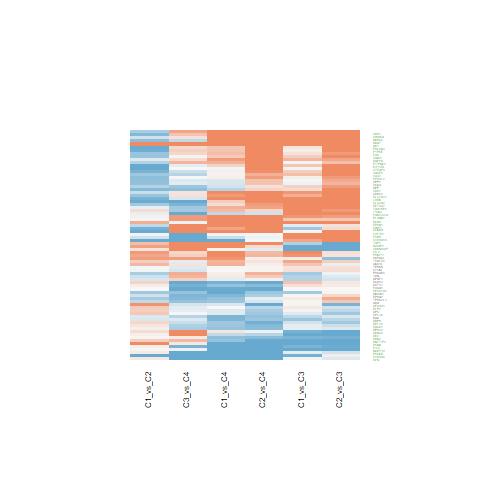

Values plotted in this chart, from the file beside it:
C1_vs_C2.ID, C1_vs_C2.logFC, C1_vs_C2.AveExpr, C1_vs_C2.t, C1_vs_C2.P.Value, C1_vs_C2.adj.P.Val, C1_vs_C2.B, C1_vs_C3.ID, C1_vs_C3.logFC, C1_vs_C3.AveExpr, C1_vs_C3.t, C1_vs_C3.P.Value, C1_vs_C3.adj.P.Val, C1_vs_C3.B, C1_vs_C4.ID, C1_vs_C4.logFC, C1_vs_C4.AveExpr, C1_vs_C4.t, C1_vs_C4.P.Value, C1_vs_C4.adj.P.Val, C1_vs_C4.B, C2_vs_C3.ID, C2_vs_C3.logFC, C2_vs_C3.AveExpr
4013, -0.7793, 21.27, -2.355, 0.02362, 0.07335, -3.846, 4013, 1.906, 21.27, 4.704, 3.14328957322805e-05, 0.0003202, 1.904, 4013, 2.377, 21.27, 4.544, 5.17690220414995e-05, 0.001525, 1.729, 4013, 2.686, 21.27
10906, 0.7931, 16.59, 3.783, 0.0005181, 0.005028, -0.3631, 10906, 0.09642, 16.59, 0.3756, 0.7093, 0.8247, -6.928, 10906, 0.9027, 16.59, 2.723, 0.009601, 0.06129, -3.164, 10906, -0.6967, 16.59
9538, 0.1083, 18.36, 0.461, 0.6474, 0.7628, -6.328, 9538, -0.8375, 18.36, -2.912, 0.005904, 0.02272, -3.1, 9538, -1.692, 18.36, -4.557, 4.96630455310462e-05, 0.00148, 1.769, 9538, -0.9458, 18.36
317, -0.2847, 18.49, -1.191, 0.2408, 0.3893, -5.738, 317, -0.4683, 18.49, -1.6, 0.1177, 0.2376, -5.739, 317, 0.1168, 18.49, 0.3089, 0.759, 0.882, -6.526, 317, -0.1836, 18.49
30851, -0.1022, 22.4, -0.3051, 0.7619, 0.8488, -6.388, 30851, 1.218, 22.4, 2.969, 0.005075, 0.02015, -2.959, 30851, 0.635, 22.4, 1.199, 0.2376, 0.4687, -5.864, 30851, 1.32, 22.4
23654, 0.08196, 21.32, 0.2903, 0.7731, 0.8551, -6.392, 23654, 0.8789, 21.32, 2.542, 0.01509, 0.04905, -3.96, 23654, 1.712, 21.32, 3.836, 0.0004438, 0.007306, -0.3121, 23654, 0.797, 21.32
8841, 0.2496, 18.53, 1.377, 0.1765, 0.3157, -5.51, 8841, -0.8839, 18.53, -3.981, 0.0002886, 0.001969, -0.2425, 8841, 0.1635, 18.53, 0.5705, 0.5716, 0.7669, -6.411, 8841, -1.134, 18.53
23378, -0.2096, 18.75, -0.8035, 0.4266, 0.5814, -6.114, 23378, -0.6427, 18.75, -2.011, 0.0512, 0.1269, -5.042, 23378, -0.8156, 18.75, -1.977, 0.05512, 0.1876, -4.702, 23378, -0.4331, 18.75
10614, 0.9014, 19.91, 3.062, 0.00396, 0.0203, -2.245, 10614, 0.03602, 19.91, 0.09991, 0.9209, 0.9558, -6.995, 10614, -0.2037, 19.91, -0.4376, 0.6641, 0.8256, -6.478, 10614, -0.8654, 19.91
8518, 0.4007, 19.54, 2.21, 0.03298, 0.09345, -4.136, 8518, 0.1341, 19.54, 0.6038, 0.5494, 0.703, -6.815, 8518, -0.001761, 19.54, -0.006144, 0.9951, 0.9982, -6.574, 8518, -0.2667, 19.54
22824, 0.7206, 21.19, 2.413, 0.0206, 0.06631, -3.726, 22824, 0.9142, 21.19, 2.499, 0.01673, 0.05291, -4.053, 22824, 1.285, 21.19, 2.722, 0.00964, 0.06133, -3.167, 22824, 0.1936, 21.19
203, 1.646, 24.04, 2.549, 0.01484, 0.05188, -3.436, 203, 2.862, 24.04, 3.618, 0.0008387, 0.004724, -1.264, 203, 4.604, 24.04, 4.508, 5.79515310344632e-05, 0.001656, 1.621, 203, 1.216, 24.04
100, -0.3885, 19.34, -1.137, 0.2625, 0.4143, -5.799, 100, 0.04714, 19.34, 0.1126, 0.9109, 0.9509, -6.993, 100, -0.6137, 19.34, -1.136, 0.2629, 0.4961, -5.936, 100, 0.4356, 19.34
2517, 0.09905, 21.66, 0.2702, 0.7885, 0.8644, -6.398, 2517, 0.2231, 21.66, 0.4969, 0.622, 0.7602, -6.874, 2517, -0.659, 21.66, -1.137, 0.2626, 0.4959, -5.935, 2517, 0.1241, 21.66
351, -0.4713, 21.33, -1.241, 0.2219, 0.3671, -5.679, 351, 0.342, 21.33, 0.7355, 0.4664, 0.6318, -6.726, 351, -0.2739, 21.33, -0.4562, 0.6507, 0.8176, -6.47, 351, 0.8133, 21.33
3725, -0.5297, 16.63, -1.67, 0.1029, 0.2159, -5.089, 3725, -0.5829, 16.63, -1.501, 0.1414, 0.2744, -5.886, 3725, 0.08399, 16.63, 0.1675, 0.8678, 0.9373, -6.56, 3725, -0.05322, 16.63
5925, 0.07737, 18.07, 0.5004, 0.6196, 0.7427, -6.309, 5925, -1.626, 18.07, -8.587, 1.52909116440882e-10, 1.41687560314978e-08, 13.96, 5925, -0.3719, 18.07, -1.521, 0.1362, 0.3387, -5.444, 5925, -1.704, 18.07
2052, 0.6657, 23.56, 1.915, 0.06279, 0.151, -4.684, 2052, 1.909, 23.56, 4.485, 6.21855573217336e-05, 0.000553, 1.24, 2052, 1.829, 23.56, 3.328, 0.001909, 0.01959, -1.68, 2052, 1.244, 23.56
3945, -0.8586, 25.28, -2.587, 0.01349, 0.04851, -3.352, 3945, 1.235, 25.28, 3.04, 0.004208, 0.0172, -2.785, 3945, 1.003, 25.28, 1.912, 0.06319, 0.2059, -4.817, 3945, 2.094, 25.28
6520, -0.941, 22.88, -2.029, 0.04931, 0.1264, -4.481, 6520, 1.411, 22.88, 2.483, 0.0174, 0.05455, -4.089, 6520, 0.3915, 22.88, 0.5339, 0.5964, 0.7827, -6.431, 6520, 2.352, 22.88
3162, -0.6035, 20.66, -1.593, 0.1192, 0.2393, -5.206, 3162, -0.5568, 20.66, -1.2, 0.2373, 0.3984, -6.28, 3162, -1.217, 20.66, -2.031, 0.04905, 0.1729, -4.603, 3162, 0.04673, 20.66
5111, 1.092, 22.3, 4.785, 2.43761759420617e-05, 0.0006637, 2.518, 5111, -1.145, 22.3, -4.097, 0.0002033, 0.001469, 0.09476, 5111, -1.006, 22.3, -2.789, 0.00811, 0.05406, -3.011, 5111, -2.237, 22.3
3691, 0.2509, 20.62, 0.7168, 0.4778, 0.6252, -6.179, 3691, 1.102, 20.62, 2.571, 0.01406, 0.0466, -3.896, 3691, 0.5407, 20.62, 0.9768, 0.3347, 0.572, -6.1, 3691, 0.8513, 20.62
3006, 0.1899, 22.04, 0.5503, 0.5852, 0.715, -6.283, 3006, -2.09, 22.04, -4.944, 1.47884543902809e-05, 0.0001748, 2.639, 3006, 0.04034, 22.04, 0.07392, 0.9414, 0.9731, -6.571, 3006, -2.28, 22.04
2760, 0.3597, 20.03, 1.417, 0.1644, 0.3017, -5.456, 2760, 0.7179, 20.03, 2.309, 0.02631, 0.07572, -4.459, 2760, 0.5711, 20.03, 1.423, 0.1628, 0.377, -5.582, 2760, 0.3582, 20.03
2232, -0.03665, 21.99, -0.1321, 0.8956, 0.9375, -6.425, 2232, 2.13, 21.99, 6.269, 2.14731140220294e-07, 4.95433895809475e-06, 6.794, 2232, -0.04991, 21.99, -0.1138, 0.91, 0.9587, -6.567, 2232, 2.167, 21.99
5791, -0.9321, 20.96, -3.37, 0.0017, 0.01134, -1.468, 5791, 0.09349, 20.96, 0.276, 0.784, 0.8742, -6.961, 5791, 0.4663, 20.96, 1.066, 0.2929, 0.5309, -6.011, 5791, 1.026, 20.96
1606, -0.6789, 19.44, -2.707, 0.009999, 0.03937, -3.084, 1606, -0.07406, 19.44, -0.2411, 0.8107, 0.8907, -6.97, 1606, -0.2138, 19.44, -0.5391, 0.5928, 0.7803, -6.428, 1606, 0.6048, 19.44
6206, 0.08582, 23.8, 0.3876, 0.7004, 0.8043, -6.359, 6206, -0.1189, 23.8, -0.4386, 0.6634, 0.7923, -6.902, 6206, -0.6587, 23.8, -1.882, 0.0673, 0.2149, -4.87, 6206, -0.2047, 23.8
355, -0.6366, 19.03, -2.78, 0.008316, 0.03469, -2.918, 355, 0.2088, 19.03, 0.7446, 0.461, 0.627, -6.72, 355, 0.5098, 19.03, 1.408, 0.167, 0.3827, -5.602, 355, 0.8454, 19.03
6275, -0.9988, 22.57, -1.807, 0.07847, 0.1777, -4.868, 6275, -0.8873, 22.57, -1.311, 0.1976, 0.3497, -6.145, 6275, -3.927, 22.57, -4.493, 6.06151741293502e-05, 0.001707, 1.578, 6275, 0.1115, 22.57
2040, -0.02991, 23.36, -0.07452, 0.941, 0.9675, -6.431, 2040, 0.1895, 23.36, 0.3855, 0.702, 0.8185, -6.924, 2040, 0.01746, 23.36, 0.02751, 0.9782, 0.9907, -6.574, 2040, 0.2194, 23.36
3732, -0.7806, 21.54, -1.864, 0.06986, 0.1631, -4.773, 3732, 0.2694, 21.54, 0.5253, 0.6024, 0.7457, -6.86, 3732, -0.448, 21.54, -0.6765, 0.5027, 0.7149, -6.345, 3732, 1.05, 21.54
1969, -0.2831, 20.22, -0.7118, 0.4808, 0.6275, -6.183, 1969, 0.02605, 20.22, 0.05348, 0.9576, 0.9775, -6.998, 1969, -0.8017, 20.22, -1.275, 0.2098, 0.4358, -5.773, 1969, 0.3091, 20.22
834, -0.862, 20.17, -2.738, 0.009261, 0.03749, -3.015, 834, 0.3932, 20.17, 1.02, 0.3142, 0.4852, -6.478, 834, 0.07894, 20.17, 0.1586, 0.8748, 0.9412, -6.561, 834, 1.255, 20.17
2810, 0.1364, 20.24, 0.5177, 0.6076, 0.7333, -6.301, 2810, -0.03967, 20.24, -0.1229, 0.9028, 0.9452, -6.992, 2810, -3.909, 20.24, -9.382, 1.44249619022748e-11, 1.38119010214281e-08, 16.24, 2810, -0.1761, 20.24
3094, -0.3586, 22.17, -0.9125, 0.3671, 0.5255, -6.022, 3094, -0.1508, 22.17, -0.3133, 0.7557, 0.8569, -6.95, 3094, 1.047, 22.17, 1.685, 0.09989, 0.277, -5.196, 3094, 0.2078, 22.17
3654, -0.6293, 18.45, -1.873, 0.06858, 0.1609, -4.757, 3654, 0.3598, 18.45, 0.8743, 0.3873, 0.5578, -6.615, 3654, 0.3989, 18.45, 0.7507, 0.4573, 0.6792, -6.293, 3654, 0.9891, 18.45
1012, -0.3251, 21.25, -0.5762, 0.5678, 0.7022, -6.269, 1012, 0.8724, 21.25, 1.263, 0.2142, 0.3695, -6.205, 1012, 1.061, 21.25, 1.189, 0.2414, 0.4741, -5.875, 1012, 1.197, 21.25
3275, 0.8536, 20.82, 3.062, 0.003959, 0.0203, -2.244, 3275, 1.075, 20.82, 3.15, 0.003123, 0.01361, -2.506, 3275, 1.378, 20.82, 3.127, 0.003321, 0.02903, -2.193, 3275, 0.2218, 20.82
975, -0.5416, 24.8, -1.441, 0.1577, 0.293, -5.424, 975, 1.987, 24.8, 4.316, 0.0001047, 0.0008521, 0.7353, 975, 2.736, 24.8, 4.603, 4.3062254905431e-05, 0.001364, 1.905, 975, 2.529, 24.8
6281, -0.2656, 23.37, -0.4858, 0.6298, 0.75, -6.317, 6281, 2.055, 23.37, 3.069, 0.003885, 0.01616, -2.71, 6281, -0.3259, 23.37, -0.3771, 0.7082, 0.8542, -6.503, 6281, 2.321, 23.37
5912, -0.166, 22.21, -0.5486, 0.5864, 0.7164, -6.284, 5912, 0.5772, 22.21, 1.557, 0.1275, 0.2537, -5.804, 5912, 0.8205, 22.21, 1.714, 0.09434, 0.2665, -5.149, 5912, 0.7432, 22.21
29927, 0.00969, 21.87, 0.04029, 0.9681, 0.9815, -6.433, 29927, 0.00923, 21.87, 0.03133, 0.9752, 0.9867, -6.999, 29927, -0.9712, 21.87, -2.554, 0.01466, 0.08076, -3.545, 29927, -0.0004592, 21.87
10399, 0.1629, 24.06, 1.008, 0.3199, 0.4769, -5.933, 10399, -0.1362, 24.06, -0.6874, 0.4958, 0.6594, -6.761, 10399, -0.6178, 24.06, -2.416, 0.02045, 0.09973, -3.841, 10399, -0.2991, 24.06
18, -0.7145, 22.97, -1.454, 0.1539, 0.2885, -5.406, 18, 3.783, 22.97, 6.286, 2.03586310327483e-07, 4.75448517411133e-06, 6.847, 18, 3.398, 22.97, 4.374, 8.7443678473068e-05, 0.002283, 1.229, 18, 4.497, 22.97
7508, 0.3605, 19.51, 1.419, 0.1639, 0.3011, -5.454, 7508, -0.04706, 19.51, -0.1512, 0.8806, 0.934, -6.988, 7508, -0.162, 19.51, -0.4033, 0.6889, 0.8417, -6.492, 7508, -0.4075, 19.51
6890, -1.616, 21.12, -5.185, 6.89527579449672e-06, 0.0002689, 3.717, 6890, 0.7448, 21.12, 1.952, 0.05817, 0.1397, -5.152, 6890, -1.64, 21.12, -3.328, 0.001913, 0.01959, -1.682, 6890, 2.361, 21.12
3872, 0.3318, 19.56, 0.9155, 0.3655, 0.5238, -6.02, 3872, 0.465, 19.56, 1.048, 0.3012, 0.4713, -6.449, 3872, -0.8814, 19.56, -1.538, 0.1321, 0.3323, -5.419, 3872, 0.1332, 19.56
6141, 0.3015, 23.61, 1.366, 0.1796, 0.3193, -5.523, 6141, -0.2668, 23.61, -0.9871, 0.3296, 0.5006, -6.51, 6141, -0.6023, 23.61, -1.726, 0.09218, 0.262, -5.13, 6141, -0.5683, 23.61
581, -0.1788, 21.79, -0.811, 0.4223, 0.5779, -6.108, 581, -0.4093, 21.79, -1.515, 0.1377, 0.269, -5.865, 581, -0.849, 21.79, -2.435, 0.01954, 0.09696, -3.801, 581, -0.2304, 21.79
7378, -0.6954, 20.76, -2.303, 0.0267, 0.08017, -3.953, 7378, -0.0128, 20.76, -0.0346, 0.9726, 0.9856, -6.999, 7378, -0.1955, 20.76, -0.4095, 0.6844, 0.8397, -6.49, 7378, 0.6826, 20.76
7164, -0.5594, 19.95, -1.579, 0.1224, 0.2435, -5.227, 7164, 0.1184, 19.95, 0.2729, 0.7863, 0.8761, -6.962, 7164, -0.6615, 19.95, -1.181, 0.2447, 0.4773, -5.885, 7164, 0.6778, 19.95
30836, 0.3665, 18.78, 1.706, 0.09596, 0.2051, -5.033, 30836, -1.226, 18.78, -4.658, 3.63469445254689e-05, 0.0003569, 1.762, 30836, -0.6653, 18.78, -1.959, 0.0573, 0.1923, -4.735, 30836, -1.592, 18.78
55240, -1.304, 20.61, -4.196, 0.0001509, 0.002177, 0.7943, 55240, -0.03865, 20.61, -0.1016, 0.9196, 0.9557, -6.994, 55240, -0.0311, 20.61, -0.06331, 0.9498, 0.9767, -6.572, 55240, 1.265, 20.61
54884, -0.5697, 20.71, -2.029, 0.04924, 0.1262, -4.479, 54884, 1.095, 20.71, 3.184, 0.002846, 0.01265, -2.419, 54884, 0.2437, 20.71, 0.549, 0.5861, 0.7752, -6.423, 54884, 1.665, 20.71
51181, -0.01014, 21.85, -0.0356, 0.9718, 0.9838, -6.434, 51181, 0.4188, 21.85, 1.2, 0.2372, 0.3984, -6.28, 51181, 1.261, 21.85, 2.799, 0.00791, 0.0534, -2.988, 51181, 0.429, 21.85
56997, -0.878, 20.61, -2.049, 0.04721, 0.1221, -4.444, 56997, -0.6036, 20.61, -1.15, 0.2571, 0.4216, -6.338, 56997, 0.7341, 20.61, 1.083, 0.2852, 0.5215, -5.992, 56997, 0.2744, 20.61
1643, 0.02774, 18.85, 0.1116, 0.9117, 0.9475, -6.428, 1643, -0.8529, 18.85, -2.803, 0.007837, 0.02868, -3.361, 1643, -0.7237, 18.85, -1.842, 0.07304, 0.2253, -4.939, 1643, -0.8806, 18.85
10397, -0.2577, 22.91, -0.5785, 0.5662, 0.7009, -6.268, 10397, 2.319, 22.91, 4.252, 0.0001271, 0.0009965, 0.5477, 10397, 2.531, 22.91, 3.593, 0.0008999, 0.01157, -0.9772, 10397, 2.577, 22.91
... 16 more rows
